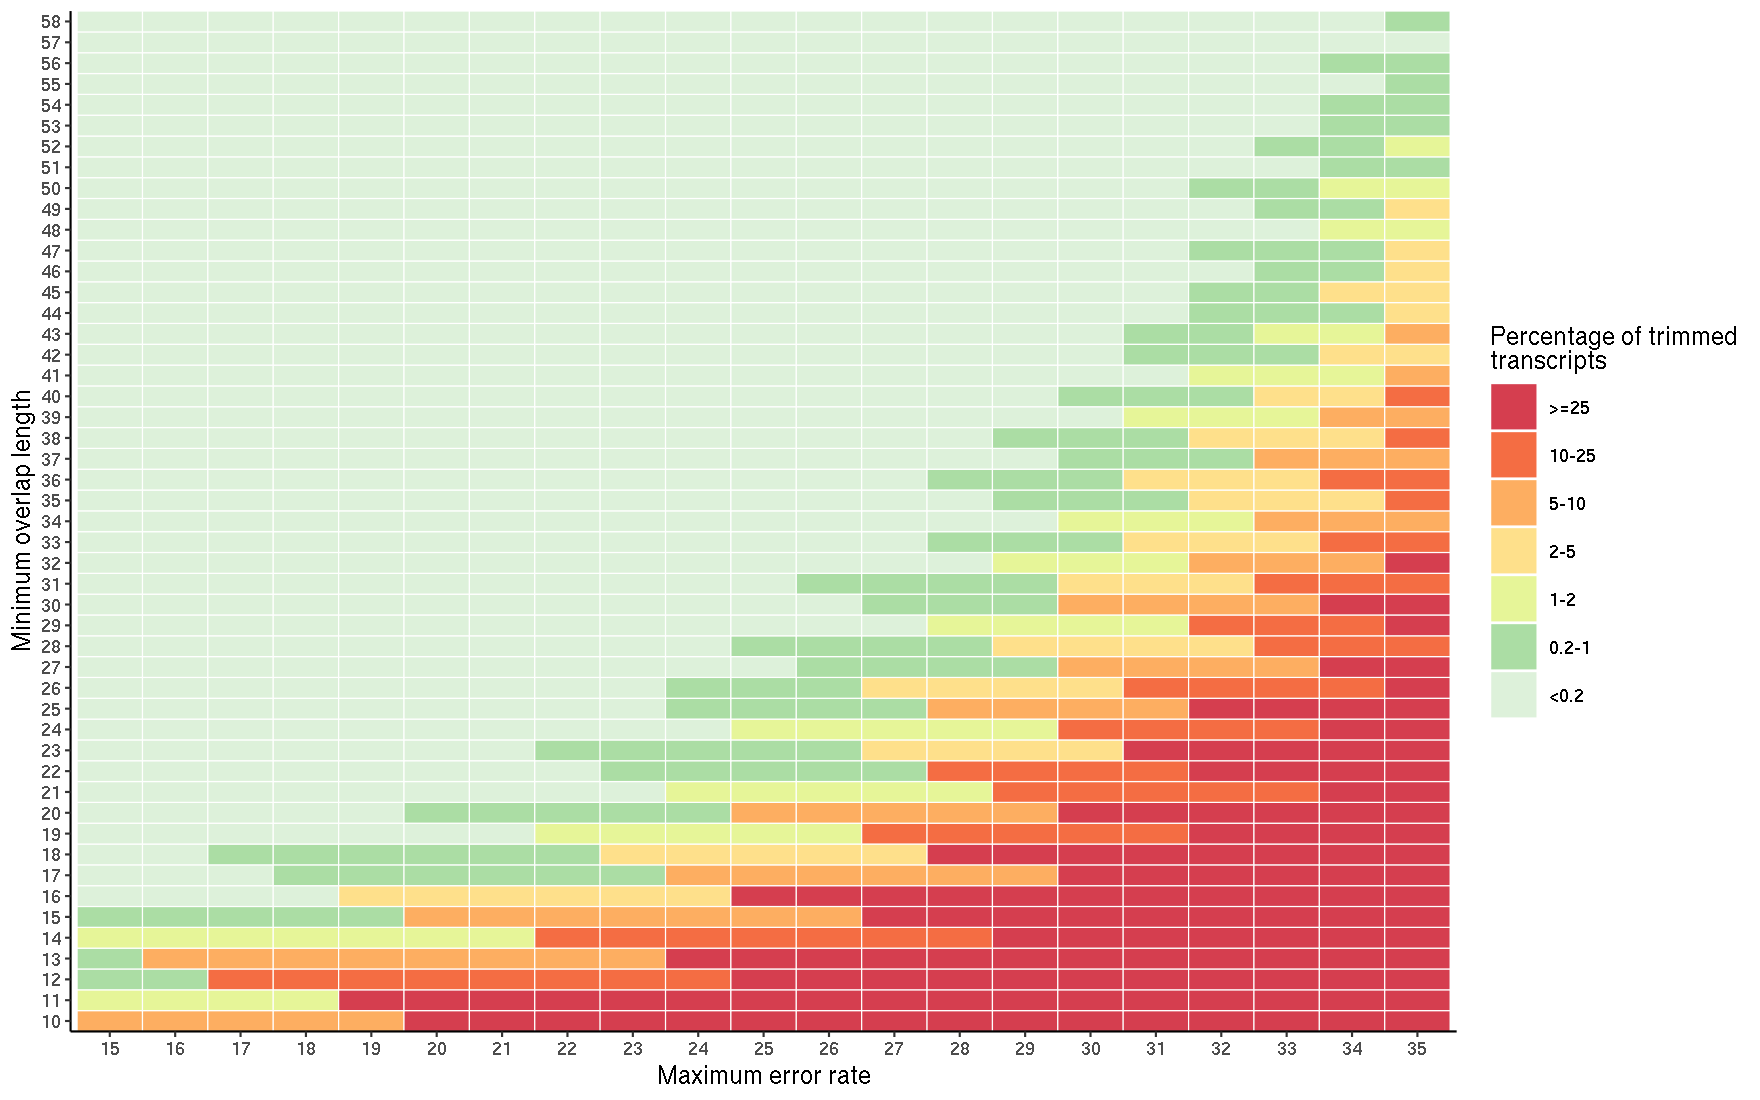

Source data for this figure (header and first rows):
overlap	15	16	17	18	19	20	21	22	23	24	25	26	27	28	29	30	31	32	33	34	35
10	5.2	5.2	5.2	5.2	5.2	66.3	66.3	66.3	66.3	66.3	66.3	66.3	66.3	66.3	66.3	99.4	99.4	99.4	99.4	99.4	99.4
11	1.8	1.8	1.8	1.8	37.6	37.6	37.6	37.6	37.6	37.6	37.6	37.6	37.6	94.3	94.3	94.3	94.3	94.3	94.3	94.3	94.3
12	0.6	0.6	17.4	17.4	17.4	17.4	17.4	17.4	17.4	17.4	79	79	79	79	79	79	79	79	79	99.5	99.5
13	0.2	5.3	5.3	5.3	5.3	5.3	5.3	5.3	5.3	53.3	53.3	53.3	53.3	53.3	53.3	53.3	97	97	97	97	97
14	1	1	1	1	1	1	1	19.8	19.8	19.8	19.8	19.8	19.8	19.8	78.5	78.5	78.5	78.5	78.5	78.5	78.5
15	0.3	0.3	0.3	0.3	0.3	7.1	7.1	7.1	7.1	7.1	7.1	7.1	55.5	55.5	55.5	55.5	55.5	55.5	55.5	96.9	96.9
16	0.1	0.1	0.1	0.1	2.5	2.5	2.5	2.5	2.5	2.5	31.7	31.7	31.7	31.7	31.7	31.7	31.7	87.1	87.1	87.1	87.1
17	0	0	0	0.5	0.5	0.5	0.5	0.5	0.5	9.9	9.9	9.9	9.9	9.9	9.9	59.2	59.2	59.2	59.2	59.2	59.2
18	0	0	0.2	0.2	0.2	0.2	0.2	0.2	3.4	3.4	3.4	3.4	3.4	34.4	34.4	34.4	34.4	34.4	34.4	87.2	87.2
19	0	0.1	0.1	0.1	0.1	0.1	0.1	1.5	1.5	1.5	1.5	1.5	19.7	19.7	19.7	19.7	19.7	72.1	72.1	72.1	72.1
20	0	0	0	0	0	0.4	0.4	0.4	0.4	0.4	6.3	6.3	6.3	6.3	6.3	44.1	44.1	44.1	44.1	44.1	90.2
21	0	0	0	0	0	0.1	0.1	0.1	0.1	1.9	1.9	1.9	1.9	1.9	20.7	20.7	20.7	20.7	20.7	72.9	72.9
22	0	0	0	0	0	0	0	0	0.9	0.9	0.9	0.9	0.9	11.1	11.1	11.1	11.1	54.6	54.6	54.6	54.6
23	0	0	0	0	0	0	0	0.4	0.4	0.4	0.4	0.4	4.6	4.6	4.6	4.6	32.4	32.4	32.4	32.4	78.9
24	0	0	0	0	0	0	0.1	0.1	0.1	0.1	1.6	1.6	1.6	1.6	1.6	14.3	14.3	14.3	14.3	55.6	55.6
25	0	0	0	0	0	0	0	0	0	0.6	0.6	0.6	0.6	6.6	6.6	6.6	6.6	37	37	37	37
26	0	0	0	0	0	0	0	0	0	0.2	0.2	0.2	2.4	2.4	2.4	2.4	17.7	17.7	17.7	17.7	59.4
27	0	0	0	0	0	0	0	0	0.1	0.1	0.1	0.8	0.8	0.8	0.8	6.9	6.9	6.9	6.9	35	35
28	0	0	0	0	0	0	0	0	0	0	0.4	0.4	0.4	0.4	3.9	3.9	3.9	3.9	23.1	23.1	23.1
29	0	0	0	0	0	0	0	0	0	0	0.1	0.1	0.1	1.6	1.6	1.6	1.6	11.1	11.1	11.1	43.4
30	0	0	0	0	0	0	0	0	0	0	0	0	0.8	0.8	0.8	6.1	6.1	6.1	6.1	28.8	28.8
31	0	0	0	0	0	0	0	0	0	0	0	0.2	0.2	0.2	0.2	2.1	2.1	2.1	13.6	13.6	13.6
32	0	0	0	0	0	0	0	0	0	0	0.1	0.1	0.1	0.1	1.1	1.1	1.1	7.7	7.7	7.7	33
33	0	0	0	0	0	0	0	0	0	0	0	0	0	0.4	0.4	0.4	2.7	2.7	2.7	16.3	16.3
34	0	0	0	0	0	0	0	0	0	0	0	0	0.1	0.1	0.1	1.1	1.1	1.1	7.7	7.7	7.7
35	0	0	0	0	0	0	0	0	0	0	0	0.1	0.1	0.1	0.6	0.6	0.6	4.5	4.5	4.5	21.6
36	0	0	0	0	0	0	0	0	0	0	0	0	0	0.3	0.3	0.3	2	2	2	11.4	11.4
37	0	0	0	0	0	0	0	0	0	0	0	0	0	0.1	0.1	0.8	0.8	0.8	5	5	5
38	0	0	0	0	0	0	0	0	0	0	0	0	0	0	0.3	0.3	0.3	2.1	2.1	2.1	12.2
39	0	0	0	0	0	0	0	0	0	0	0	0	0	0	0.1	0.1	1	1	1	6.1	6.1
40	0	0	0	0	0	0	0	0	0	0	0	0	0	0	0	0.4	0.4	0.4	2.6	2.6	14.4
41	0	0	0	0	0	0	0	0	0	0	0	0	0	0	0	0.1	0.1	1	1	1	6.5
42	0	0	0	0	0	0	0	0	0	0	0	0	0	0	0.1	0.1	0.5	0.5	0.5	3.1	3.1
43	0	0	0	0	0	0	0	0	0	0	0	0	0	0	0	0	0.2	0.2	1.3	1.3	7.4
44	0	0	0	0	0	0	0	0	0	0	0	0	0	0	0	0.1	0.1	0.8	0.8	0.8	4.1
45	0	0	0	0	0	0	0	0	0	0	0	0	0	0	0	0	0	0.4	0.4	2	2
46	0	0	0	0	0	0	0	0	0	0	0	0	0	0	0	0	0.1	0.1	0.8	0.8	4.6
47	0	0	0	0	0	0	0	0	0	0	0	0	0	0	0	0.1	0.1	0.4	0.4	0.4	2.4
48	0	0	0	0	0	0	0	0	0	0	0	0	0	0	0	0	0	0.1	0.1	1	1
49	0	0	0	0	0	0	0	0	0	0	0	0	0	0	0	0	0.1	0.1	0.4	0.4	2.6
50	0	0	0	0	0	0	0	0	0	0	0	0	0	0	0	0	0	0.2	0.2	1.1	1.1
51	0	0	0	0	0	0	0	0	0	0	0	0	0	0	0	0	0	0.1	0.1	0.5	0.5
52	0	0	0	0	0	0	0	0	0	0	0	0	0	0	0	0	0	0	0.2	0.2	1.2
53	0	0	0	0	0	0	0	0	0	0	0	0	0	0	0	0	0	0	0.1	0.4	0.4
54	0	0	0	0	0	0	0	0	0	0	0	0	0	0	0	0	0	0	0	0.2	0.2
55	0	0	0	0	0	0	0	0	0	0	0	0	0	0	0	0	0	0	0.1	0.1	0.5
56	0	0	0	0	0	0	0	0	0	0	0	0	0	0	0	0	0	0	0	0.3	0.3
57	0	0	0	0	0	0	0	0	0	0	0	0	0	0	0	0	0	0	0	0.1	0.1
58	0	0	0	0	0	0	0	0	0	0	0	0	0	0	0	0	0	0	0	0	0.2
